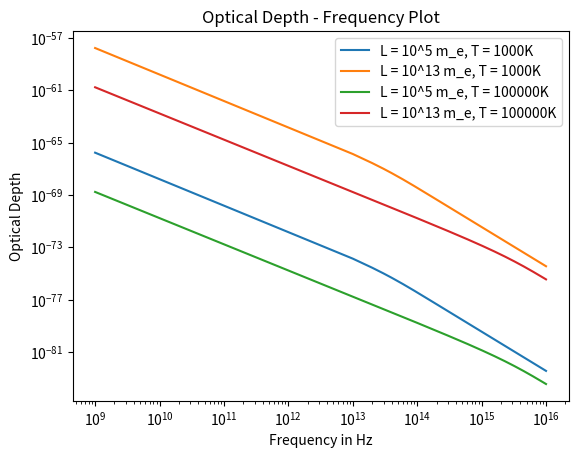

This figure's Python source:
import numpy as np
import matplotlib.pyplot as plt

e = 1.60e-19
c = 3 * 10 ** 8
K_b = 1.38e-23
h = 6.63e-34
m_e = 9.11e-31
# Given
ni = 50e-6
ne = ni
# Choosing random value
Z = 3
G = 1
def alpha(nu, T, ne, ni, Z):
    return (4 * e ** 6 / (3 * m_e * h * c)) * G * ((2 * np.pi) / (3 * K_b * m_e)) ** 0.5 * (1 / (T ** 0.5)) * (Z ** 2 * ne * ni / nu ** 3) * (1-np.exp(-h * nu / (K_b * T)))
nu = np.linspace(10e8, 10e15, 1000)
plt.plot(nu, alpha(nu, 1000, ne, ni, Z) * 10e5, label = 'L = 10^5 m_e, T = 1000K')
plt.plot(nu, alpha(nu, 1000, ne, ni, Z) * 10e13, label = 'L = 10^13 m_e, T = 1000K')
plt.plot(nu, alpha(nu, 100000, ne, ni, Z) * 10e5, label = 'L = 10^5 m_e, T = 100000K')
plt.plot(nu, alpha(nu, 100000, ne, ni, Z) * 10e13, label = 'L = 10^13 m_e, T = 100000K')
plt.xlabel('Frequency in Hz')
plt.ylabel('Optical Depth')
plt.title('Optical Depth - Frequency Plot')
plt.xscale('log')
plt.yscale('log')
#plt.grid(True)
plt.legend()
plt.show()